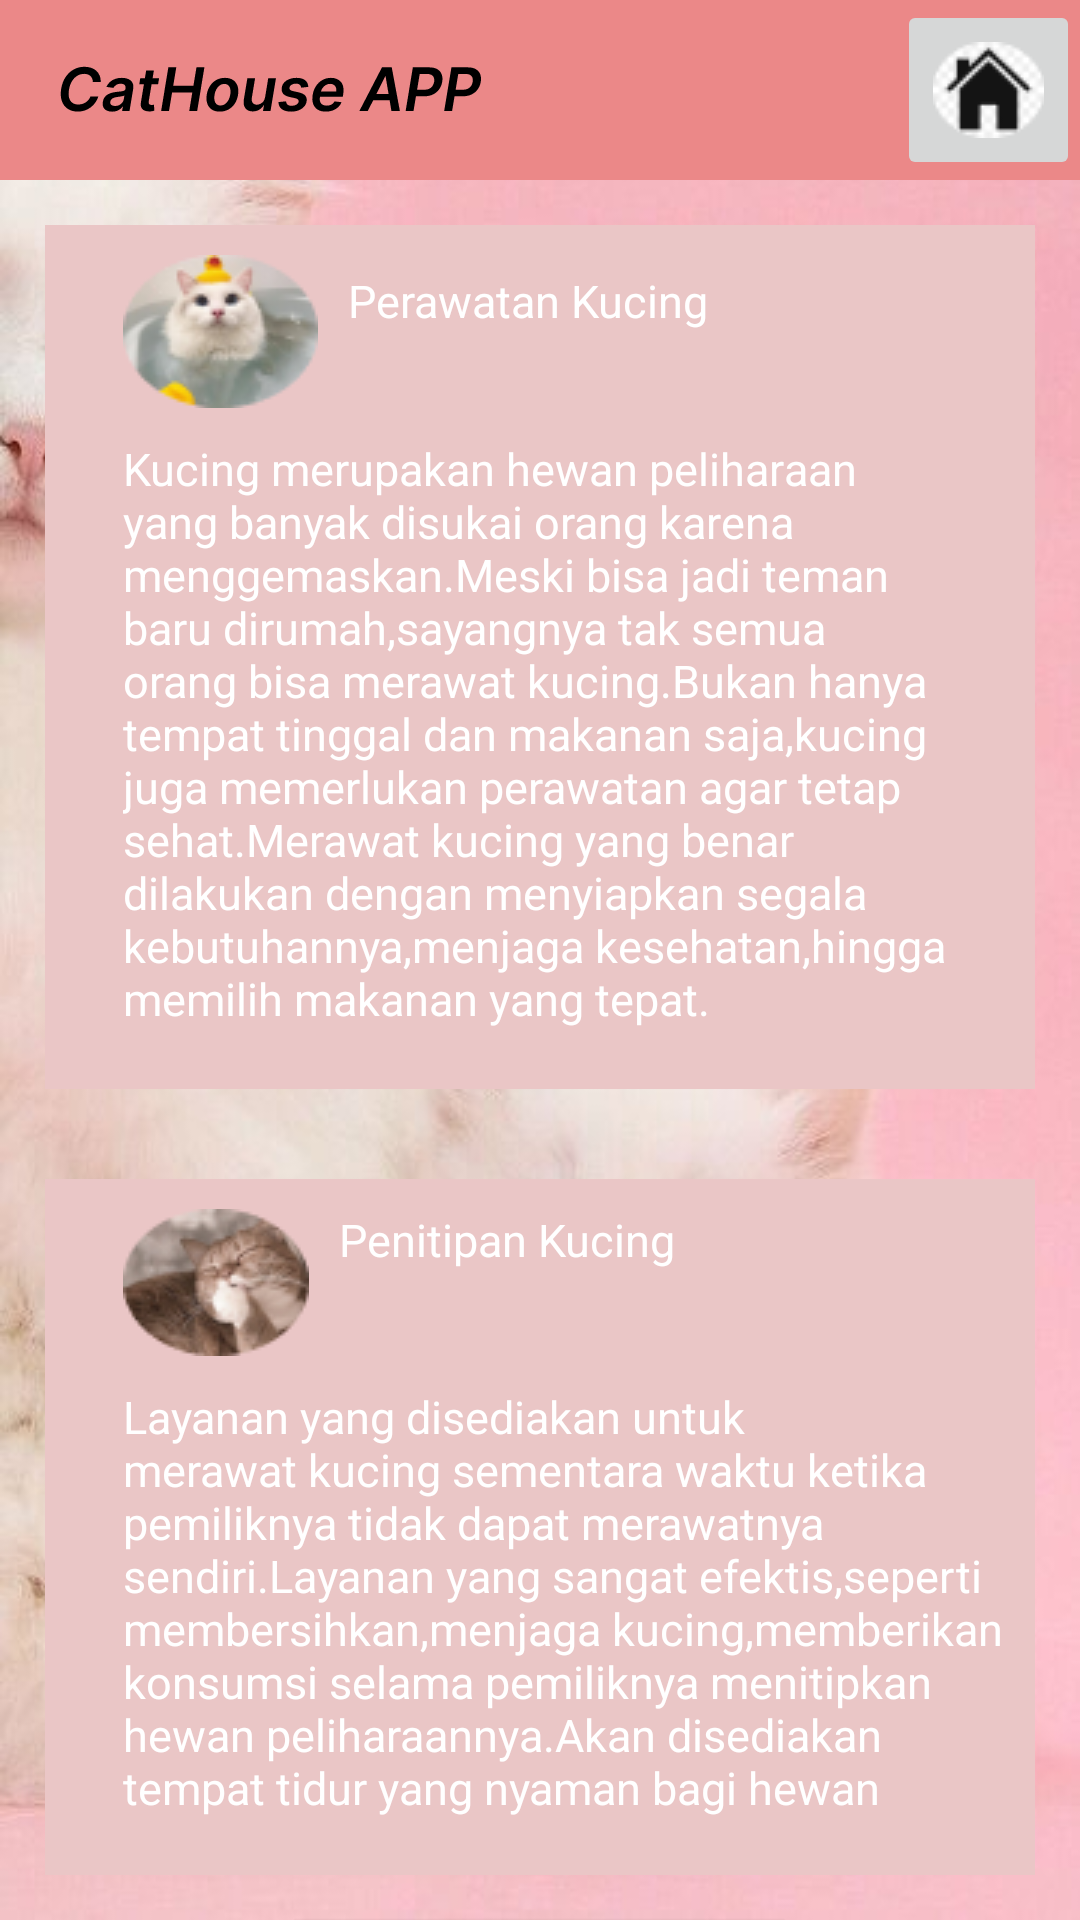

Reconstruct the res/layout file that produces this screen, plus the resources it refers to.
<!-- AndroidManifest.xml: application theme Theme.CatHouse -->
<!-- res/layout/activity_pilihan.xml -->
<?xml version="1.0" encoding="utf-8"?>
<LinearLayout xmlns:android="http://schemas.android.com/apk/res/android"
    xmlns:app="http://schemas.android.com/apk/res-auto"
    xmlns:tools="http://schemas.android.com/tools"
    android:layout_width="match_parent"
    android:layout_height="match_parent"
    android:orientation="vertical"
    android:background="@drawable/latarbelakang2"
    tools:context=".PilihanActivity">

    <RelativeLayout
        android:id="@+id/layoutOne"
        android:layout_width="match_parent"
        android:layout_height="60dp"
        android:background="@drawable/header"
        tools:ignore="MissingConstraints">

        <ImageView
            android:id="@+id/imageView13"
            android:layout_width="wrap_content"
            android:layout_height="100dp"
            android:padding="20dp"
            android:src="@drawable/cathouse_app"
            tools:ignore="MissingConstraints" />

        <ImageButton
            android:id="@+id/headerhomePilihan"
            android:layout_width="wrap_content"
            android:layout_height="100dp"
            android:src="@drawable/logohome"
            android:layout_alignParentTop="true"
            android:layout_alignParentEnd="true"
            />
    </RelativeLayout>
    <RelativeLayout
        android:padding="10dp"
        android:layout_margin="15dp"
        android:id="@+id/layoutTwo"
        app:layout_constraintTop_toBottomOf="@id/layoutOne"
        android:layout_width="match_parent"
        android:layout_height="wrap_content"
        android:layout_marginTop="20dp"
        android:background="@drawable/perawatan"
        tools:ignore="MissingConstraints">
        <ImageView
            android:layout_marginStart="16dp"
            android:id="@+id/imageView8"
            android:layout_width="wrap_content"
            android:layout_height="wrap_content"
            app:srcCompat="@drawable/logoperawatan" />

        <TextView
            android:id="@+id/textView7"
            android:layout_width="wrap_content"
            android:layout_height="wrap_content"
            android:text="Perawatan Kucing"
            android:textColor="@color/white"
            android:textSize="15dp"
            android:layout_marginStart="10dp"
            android:layout_marginTop="5dp"
            android:layout_toEndOf="@id/imageView8"
            tools:ignore="TextSizeCheck" />

        <TextView
            android:layout_marginTop="10dp"
            android:id="@+id/textView100"
            android:layout_width="370dp"
            android:layout_height="wrap_content"
            android:layout_marginStart="16dp"
            android:text="Kucing merupakan hewan peliharaan yang banyak disukai orang karena menggemaskan.Meski bisa jadi teman baru dirumah,sayangnya tak semua orang bisa merawat kucing.Bukan hanya tempat tinggal dan makanan saja,kucing juga memerlukan perawatan agar tetap sehat.Merawat kucing yang benar dilakukan dengan menyiapkan segala kebutuhannya,menjaga kesehatan,hingga memilih makanan yang tepat."
            android:textColor="@color/white"
            android:textSize="15dp"
            android:layout_below="@id/imageView8"
            android:layout_marginBottom="10dp"
            tools:ignore="TextSizeCheck" />
    </RelativeLayout>
    <RelativeLayout
        android:padding="10dp"
        android:id="@+id/layoutThree"
        android:layout_width="match_parent"
        android:layout_height="wrap_content"
        android:background="@drawable/penitipan"
        android:layout_margin="15dp"
        app:layout_constraintTop_toBottomOf="@id/layoutTwo"
        tools:ignore="MissingConstraints">
        <ImageView
            android:id="@+id/imageView9"
            android:layout_marginStart="16dp"
            android:layout_width="wrap_content"
            android:layout_height="wrap_content"
            app:srcCompat="@drawable/logopenitipan" />
        <TextView
            android:layout_marginStart="10dp"
            android:id="@+id/textView121"
            android:layout_width="wrap_content"
            android:layout_height="wrap_content"
            android:text="Penitipan Kucing"
            android:textColor="@color/white"
            android:textSize="15dp"
            android:layout_toEndOf="@id/imageView9"
            tools:ignore="TextSizeCheck" />

        <TextView
            android:layout_marginTop="10dp"
            android:id="@+id/textView123"
            android:layout_width="370dp"
            android:layout_height="wrap_content"
            android:layout_marginStart="16dp"
            android:text="Layanan yang disediakan untuk merawat kucing sementara waktu ketika pemiliknya tidak dapat merawatnya sendiri.Layanan yang sangat efektis,seperti membersihkan,menjaga kucing,memberikan konsumsi selama pemiliknya menitipkan hewan peliharaannya.Akan disediakan tempat tidur yang nyaman bagi hewan peliharaan yang sudah dititipkan."
            android:textColor="@color/white"
            android:textSize="15dp"
            android:layout_marginBottom="10dp"
            android:layout_below="@+id/imageView9"
            app:layout_constraintTop_toBottomOf="@+id/imageView9"
            tools:ignore="TextSizeCheck" />

    </RelativeLayout>
    <Button
        android:layout_gravity="center"
        android:id="@+id/buttonRegisterPelayanan"
        android:layout_width="163dp"
        android:layout_height="51dp"
        android:background="@color/pink"
        android:text="DAFTAR PELAYANAN"
        android:textColor="@color/white"
        tools:ignore="MissingConstraints,TextContrastCheck"
        tools:layout_editor_absoluteX="140dp"
        tools:layout_editor_absoluteY="622dp" />
</LinearLayout>
<!-- resources referenced by this layout -->
<resources>
  <color name="pink">#F9A9A9</color>
  <color name="white">#FFFFFFFF</color>
  <!-- drawable cathouse_app: vector/xml drawable (drawable, 7317 chars, omitted) -->
  <!-- drawable header (drawable) -->
  <vector xmlns:android="http://schemas.android.com/apk/res/android"
      android:width="360dp"
      android:height="45dp"
      android:viewportWidth="360"
      android:viewportHeight="45">
    <path
        android:pathData="M0,0h360v45h-360z"
        android:fillColor="#EB8888"/>
  </vector>
  <!-- drawable latarbelakang2: jpg bitmap (drawable, 27133 bytes) -->
  <!-- drawable logohome: png bitmap (drawable, 1655 bytes) -->
  <!-- drawable logopenitipan: png bitmap (drawable, 6784 bytes) -->
  <!-- drawable logoperawatan: png bitmap (drawable, 6783 bytes) -->
  <!-- drawable penitipan (drawable) -->
  <?xml version="1.0" encoding="utf-8"?>
  <shape xmlns:android="http://schemas.android.com/apk/res/android"
      android:shape="rectangle">
      <solid android:color="@color/saturasi"/>
      <size
          android:width="50dp"
          android:height="100dp"/>
  
  </shape>
  <!-- drawable perawatan (drawable) -->
  <?xml version="1.0" encoding="utf-8"?>
  <shape xmlns:android="http://schemas.android.com/apk/res/android"
      android:shape="rectangle">
      <solid android:color="@color/saturasi"/>
      <size
          android:width="50dp"
          android:height="100dp"/>>
  
  </shape>
  <style name="Theme.CatHouse" parent="Base.Theme.CatHouse" />
  <color name="saturasi">#EAC6C6</color>
  <style name="Base.Theme.CatHouse" parent="Theme.AppCompat.DayNight.DarkActionBar">
          
          
      </style>
</resources>
